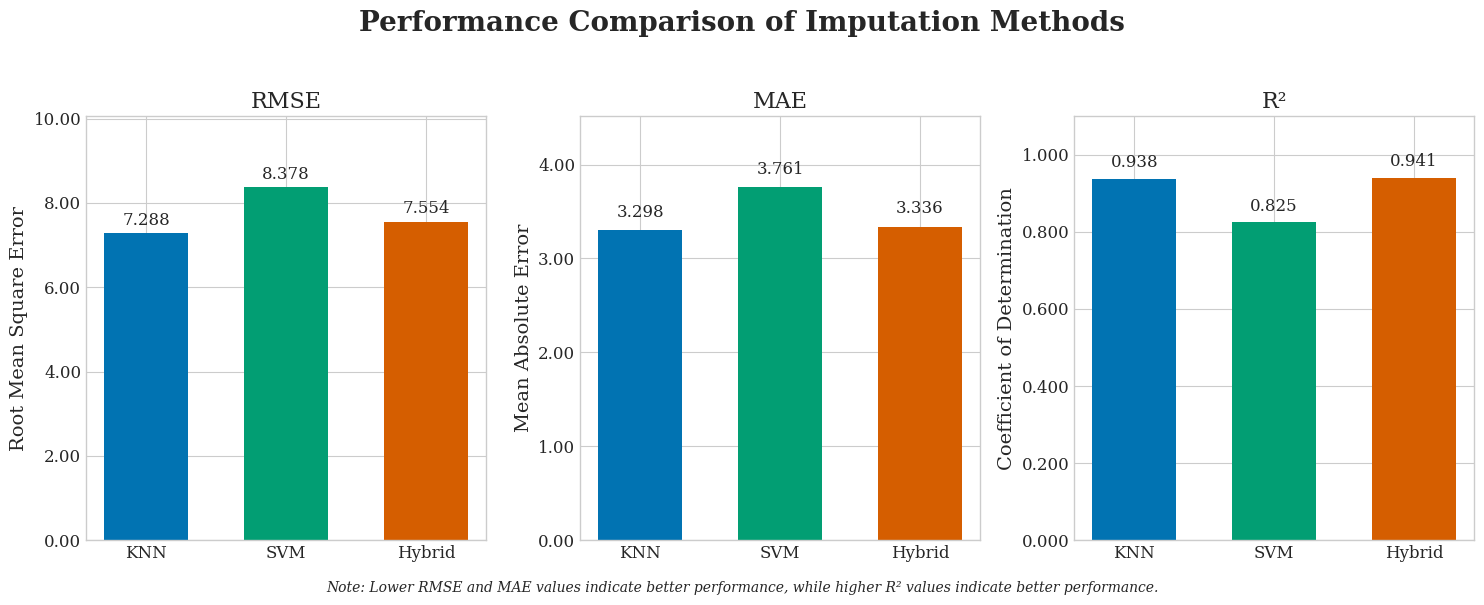

The script that saved this image: (Note: this script raises an exception after producing the figure.)
"""
Figure 1: General Performance Comparison of Imputation Methods
This script generates a bar chart comparing the performance metrics (RMSE, MAE, R²)
for all three imputation methods (KNN, SVM, Hybrid).
"""

import pandas as pd
import numpy as np
import matplotlib.pyplot as plt
import seaborn as sns
from matplotlib.ticker import FormatStrFormatter

# Set the style
plt.style.use('seaborn-v0_8-whitegrid')
sns.set_palette("colorblind")
plt.rcParams['font.family'] = 'serif'
plt.rcParams['font.size'] = 12
plt.rcParams['axes.labelsize'] = 14
plt.rcParams['axes.titlesize'] = 16
plt.rcParams['xtick.labelsize'] = 12
plt.rcParams['ytick.labelsize'] = 12
plt.rcParams['legend.fontsize'] = 12
plt.rcParams['figure.titlesize'] = 20

# Create data for the plot
methods = ['KNN', 'SVM', 'Hybrid']
rmse_values = [7.288, 8.378, 7.554]
mae_values = [3.298, 3.761, 3.336]
r2_values = [0.938, 0.825, 0.941]

# Create figure with subplots
fig, (ax1, ax2, ax3) = plt.subplots(1, 3, figsize=(15, 6))
fig.suptitle('Performance Comparison of Imputation Methods', fontweight='bold')

# Colors for the bars
colors = ['#0173B2', '#029E73', '#D55E00']

# Plot RMSE
bars1 = ax1.bar(methods, rmse_values, color=colors, width=0.6)
ax1.set_title('RMSE')
ax1.set_ylabel('Root Mean Square Error')
ax1.set_ylim(0, max(rmse_values) * 1.2)
ax1.yaxis.set_major_formatter(FormatStrFormatter('%.2f'))

# Add value labels on top of bars
for bar in bars1:
    height = bar.get_height()
    ax1.text(bar.get_x() + bar.get_width()/2., height + 0.1,
            f'{height:.3f}', ha='center', va='bottom')

# Plot MAE
bars2 = ax2.bar(methods, mae_values, color=colors, width=0.6)
ax2.set_title('MAE')
ax2.set_ylabel('Mean Absolute Error')
ax2.set_ylim(0, max(mae_values) * 1.2)
ax2.yaxis.set_major_formatter(FormatStrFormatter('%.2f'))

# Add value labels on top of bars
for bar in bars2:
    height = bar.get_height()
    ax2.text(bar.get_x() + bar.get_width()/2., height + 0.1,
            f'{height:.3f}', ha='center', va='bottom')

# Plot R²
bars3 = ax3.bar(methods, r2_values, color=colors, width=0.6)
ax3.set_title('R²')
ax3.set_ylabel('Coefficient of Determination')
ax3.set_ylim(0, 1.1)
ax3.yaxis.set_major_formatter(FormatStrFormatter('%.3f'))

# Add value labels on top of bars
for bar in bars3:
    height = bar.get_height()
    ax3.text(bar.get_x() + bar.get_width()/2., height + 0.02,
            f'{height:.3f}', ha='center', va='bottom')

# Add a note about interpretation
fig.text(0.5, 0.01, 'Note: Lower RMSE and MAE values indicate better performance, while higher R² values indicate better performance.',
         ha='center', fontsize=10, style='italic')

# Adjust layout and save
plt.tight_layout(rect=[0, 0.03, 1, 0.95])
plt.savefig('figures/figure1_general_performance.png', dpi=300, bbox_inches='tight')
plt.close()

print("Figure 1 has been generated and saved to figures/figure1_general_performance.png")
